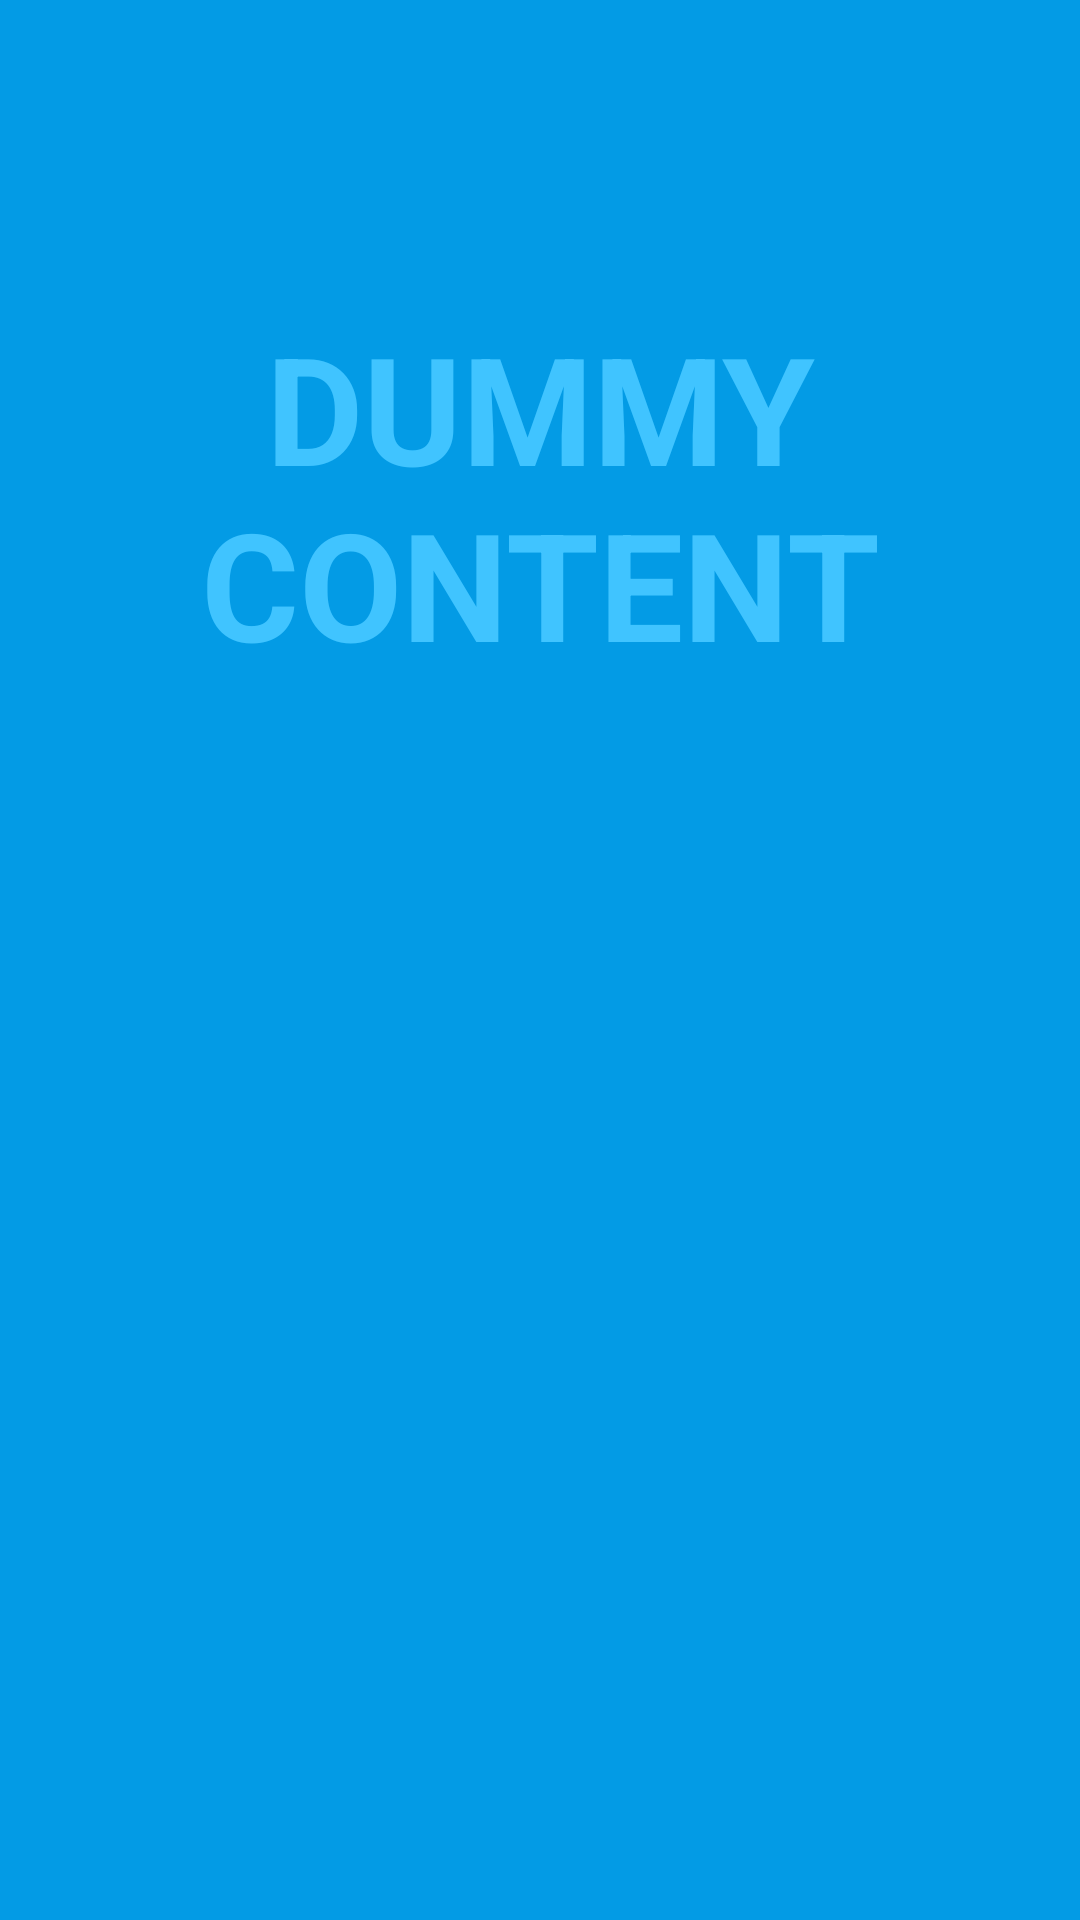

Produce the Android XML layout that renders to this screen, including the resource entries it uses.
<!-- AndroidManifest.xml: application theme Theme.Xdule -->
<!-- res/layout/activity_show_timetable.xml -->
<?xml version="1.0" encoding="utf-8"?>
<FrameLayout xmlns:android="http://schemas.android.com/apk/res/android"
    xmlns:tools="http://schemas.android.com/tools"
    android:layout_width="match_parent"
    android:layout_height="match_parent"
    android:background="?attr/fullscreenBackgroundColor"
    android:theme="@style/ThemeOverlay.Xdule.FullscreenContainer"
    tools:context=".Show_timetable">

    
    <TextView
        android:id="@+id/fullscreen_content"
        android:layout_width="match_parent"
        android:layout_height="330dp"
        android:gravity="center"
        android:keepScreenOn="true"
        android:text="@string/dummy_content"
        android:textColor="?attr/fullscreenTextColor"
        android:textSize="50sp"
        android:textStyle="bold" />

    

</FrameLayout>
<!-- resources referenced by this layout -->
<resources>
  <string name="dummy_content">DUMMY\nCONTENT</string>
  <style name="ThemeOverlay.Xdule.FullscreenContainer" parent="">
          <item name="fullscreenBackgroundColor">@color/light_blue_600</item>
          <item name="fullscreenTextColor">@color/light_blue_A200</item>
  
  
  
      </style>
  <style name="Theme.Xdule" parent="Theme.MaterialComponents.DayNight.DarkActionBar">
          
          <item name="colorPrimary">@color/purple_500</item>
          <item name="colorPrimaryVariant">@color/purple_700</item>
          <item name="colorOnPrimary">@color/white</item>
          
          <item name="colorSecondary">@color/teal_200</item>
          <item name="colorSecondaryVariant">@color/teal_700</item>
          <item name="colorOnSecondary">@color/black</item>
          
          <item name="android:statusBarColor">?attr/colorPrimaryVariant</item>
          
      </style>
  <color name="light_blue_600">#FF039BE5</color>
  <color name="light_blue_A200">#FF40C4FF</color>
  <color name="purple_500">#FF6200EE</color>
  <color name="purple_700">#FF3700B3</color>
  <color name="white">#FFFFFFFF</color>
  <color name="teal_200">#FF03DAC5</color>
  <color name="teal_700">#FF018786</color>
  <color name="black">#FF000000</color>
</resources>
